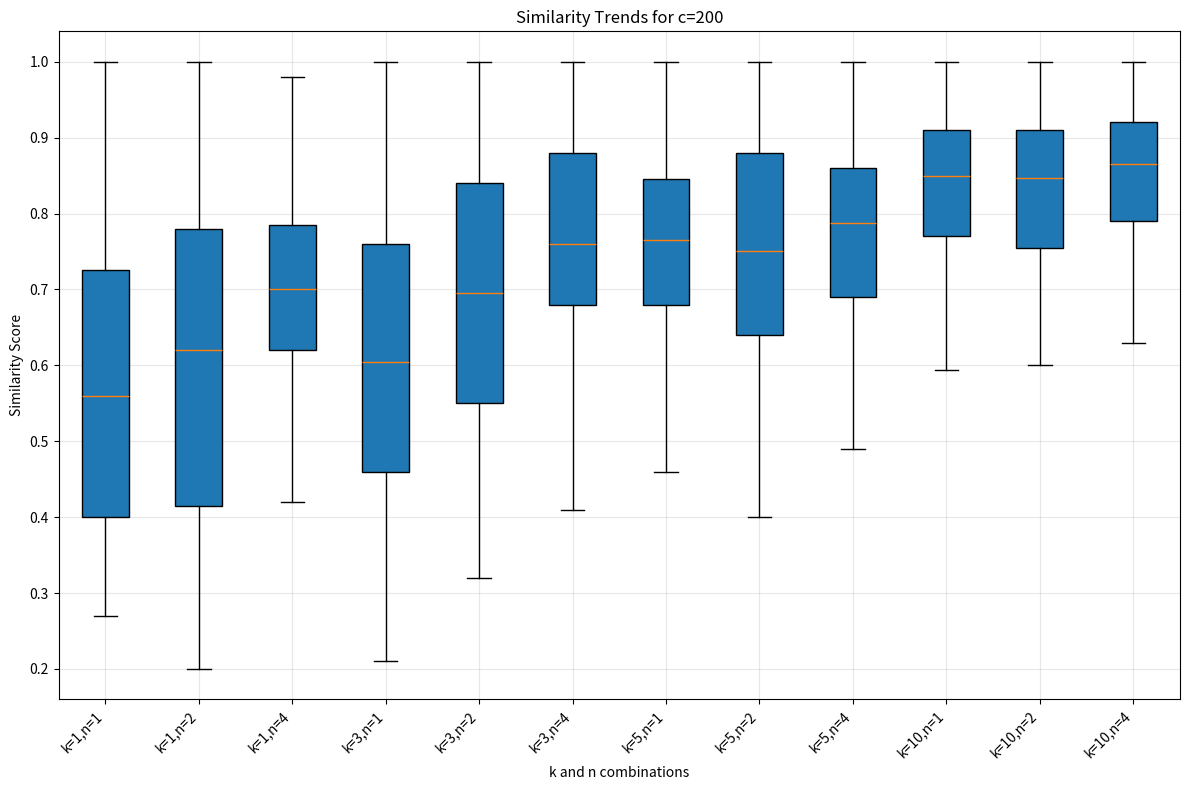

The matplotlib source for this figure:
import matplotlib.pyplot as plt

# Data for c=200: min, q1, med, q3, max
data_stats = [
    # k=1
    {'whislo': 0.27, 'q1': 0.4, 'med': 0.56, 'q3': 0.725, 'whishi': 1, 'label': 'k=1,n=1'},
    {'whislo': 0.2, 'q1': 0.415, 'med': 0.62, 'q3': 0.78, 'whishi': 1, 'label': 'k=1,n=2'},
    {'whislo': 0.42, 'q1': 0.62, 'med': 0.7, 'q3': 0.785, 'whishi': 0.98, 'label': 'k=1,n=4'},
    # k=3
    {'whislo': 0.21, 'q1': 0.46, 'med': 0.605, 'q3': 0.76, 'whishi': 1, 'label': 'k=3,n=1'},
    {'whislo': 0.32, 'q1': 0.55, 'med': 0.695, 'q3': 0.84, 'whishi': 1, 'label': 'k=3,n=2'},
    {'whislo': 0.41, 'q1': 0.68, 'med': 0.76, 'q3': 0.88, 'whishi': 1, 'label': 'k=3,n=4'},
    # k=5
    {'whislo': 0.46, 'q1': 0.68, 'med': 0.765, 'q3': 0.845, 'whishi': 1, 'label': 'k=5,n=1'},
    {'whislo': 0.4, 'q1': 0.64, 'med': 0.75, 'q3': 0.88, 'whishi': 1, 'label': 'k=5,n=2'},
    {'whislo': 0.49, 'q1': 0.69, 'med': 0.787, 'q3': 0.86, 'whishi': 1, 'label': 'k=5,n=4'},
    # k=10
    {'whislo': 0.594, 'q1': 0.77, 'med': 0.85, 'q3': 0.91, 'whishi': 1, 'label': 'k=10,n=1'},
    {'whislo': 0.6, 'q1': 0.755, 'med': 0.847, 'q3': 0.91, 'whishi': 1, 'label': 'k=10,n=2'},
    {'whislo': 0.63, 'q1': 0.79, 'med': 0.865, 'q3': 0.92, 'whishi': 1, 'label': 'k=10,n=4'},
]

fig, ax = plt.subplots(figsize=(12, 8))
ax.bxp(data_stats, showfliers=False, patch_artist=True)
ax.set_xticklabels([stat['label'] for stat in data_stats], rotation=45, ha='right')
ax.set_xlabel('k and n combinations')
ax.set_ylabel('Similarity Score')
ax.set_title('Similarity Trends for c=200')
ax.grid(True, alpha=0.3)

plt.tight_layout()
plt.savefig('trend.png', dpi=300, bbox_inches='tight')
plt.show()
